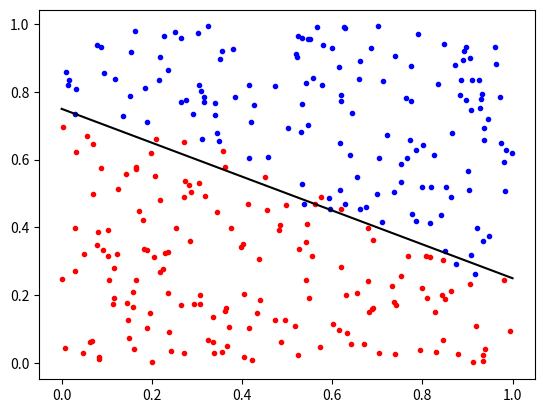

The script that saved this image: (Note: this script raises an exception after producing the figure.)
import numpy as np
import matplotlib.pyplot as plt

def datagen(n,sigma):
    x = np.random.rand(2,n)
    D = (x[1] + 0.5*x[0] - 0.75)/0.5
    Label = np.where(D > 0 , 1, 0)
    r = np.exp(-(D*D)/(2*(sigma**2)))
    z = np.random.binomial(1,r/2,size=n)
    Faux = np.where(z==1,1,0)
    Label = np.where(z==1,1-Label,Label)
    L1 = (x.T)[(Label==1)]
    L0 = (x.T)[(Label==0)]
    plt.plot(L0[:,0],L0[:,1],'.r')
    plt.plot(L1[:,0],L1[:,1],'.b')
    plt.plot(np.linspace(0,1,100),-0.5*np.linspace(0,1,100)+0.75,'black')
    plt.show()
    return x,Label,Faux

n = 300
X,Label,Faux = datagen(n,sigma = 0.05)

X_plus = np.concatenate((X,[np.ones(len(X[0]))]),axis=0)


def sgm(x):
  return 1 / (1 + np.exp(-x))


Theta = np.random.rand(3)
thetas=[Theta]
eta = 0.1
n_iter = 0
n_iter_max = 1000000
grad = 10
while(np.linalg.norm(grad)>1e-8 and n_iter<n_iter_max):
    pred = sgm(X_plus.T@Theta)
    err = pred - Label
    grad = X_plus@err
    Theta = Theta - eta*grad
    n_iter += 1
    thetas.append(Theta)

thetas = np.array(thetas)
print('Theta = ' + str(Theta))
print('n_iter = ' + str(n_iter))
    

Lab_est = (np.where(sgm(X_plus.T@Theta)>0.5,1,0).astype(int))
print(Label[:10])
print(Lab_est[:10])
Err=Label-Lab_est
print("nombre d'erreurs après estimation : " + str(len(np.nonzero(Err)[0])))
print("nombre d'er>reurs volontairement engendrées : " + str(len(np.nonzero(Faux)[0])))

Theta2 = np.random.rand(3)
thetas2=[Theta2]
eta = 1.5

n_iter = 0
n_iter_max = 1000
g=10
while(np.linalg.norm(g)>1e-8 and n_iter<n_iter_max):
    seed = np.random.randint(1,1000000)
    r_gen = np.random.default_rng(seed)
    X_plus = r_gen.permutation(X_plus.T).T
    r_gen = np.random.default_rng(seed)
    Label = r_gen.permutation(Label)
    for i in range(n):
        pred = sgm(((X_plus.T)[i])@Theta2)
        err = pred - Label[i]
        g = (X_plus.T)[i]*err
        Theta2 = Theta2 - eta*g
    thetas2.append(Theta2)
    n_iter +=1
  
thetas2 = np.array(thetas2)  
print(Theta2)
print("n_iter = " + str(n_iter))





def mini_batch(X_plus,Label):
    Theta2 = np.random.rand(3)
    thetas2=[Theta2]
    eta = 1.5

    n_iter = 0
    n_iter_max = 1000
    g=10
    while(np.linalg.norm(g)>1e-8 and n_iter<n_iter_max):
        seed = np.random.randint(1,1000000)
        r_gen = np.random.default_rng(seed)
        X_plus = r_gen.permutation(X_plus.T).T
        r_gen = np.random.default_rng(seed)
        Label = r_gen.permutation(Label)
        for i in range(10):
            pred = sgm(((X_plus.T)[i])@Theta2)
            err = pred - Label[i]
            g = (X_plus.T)[i]*err
            Theta2 = Theta2 - eta*g
        thetas2.append(Theta2)
        n_iter +=1
    
    thetas2 = np.array(thetas2)  
    print(Theta2)
    print("n_iter = " + str(n_iter))
    return thetas2,Theta2

thetas3,Theta3 = mini_batch(X_plus,Label)

from mpl_toolkits.mplot3d import Axes3D
fig = plt.figure()
ax = fig.gca(projection='3d')
ax.plot(thetas[:,0],thetas[:,1],thetas[:,2],'-ob')
ax.plot(thetas2[:,0],thetas2[:,1],thetas2[:,2],'-or')
ax.plot(thetas3[:,0],thetas3[:,1],thetas3[:,2],'-og')
plt.draw()




for i in range(len(X[0])):
    if Label[i]==0:
        plt.plot(X_plus[0,i],X_plus[1,i],'.r')
    else:
        plt.plot(X_plus[0,i],X_plus[1,i],'.b')

x1 = np.linspace(0,1.,10) 
x2 = (-Theta[2]-Theta[0]*x1)/Theta[1]
x3 = (-Theta2[2]-Theta2[0]*x1)/Theta2[1]
x4 = (-Theta3[2]-Theta3[0]*x1)/Theta3[1]
plt.plot(x1,x2,'--k',label = 'Gradient descent')
plt.plot(x1,x3,'--g',label = 'Stochastic gradient descent')
plt.plot(x1,x4,'--r',label = 'Mini batch, n=10')
plt.legend(loc='upper right')
plt.show()